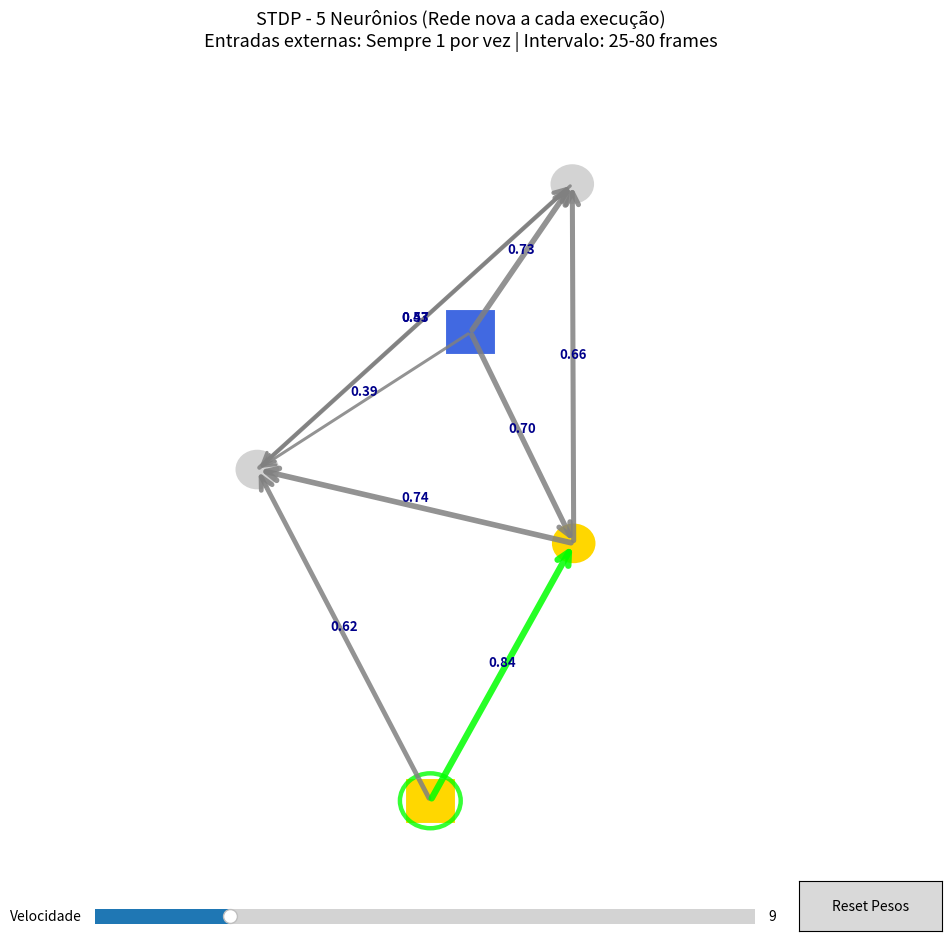

Recreate this plot in Python.
import numpy as np
import matplotlib.pyplot as plt
from matplotlib.patches import FancyArrowPatch, Polygon, Rectangle, Circle as MplCircle
import matplotlib.animation as animation
from matplotlib.widgets import Slider, Button
import networkx as nx
import random

# ====================== PARÂMETROS AJUSTÁVEIS ======================
N_NEURONS = 5
NUM_INPUT_NEURONS = 2          # Quantos neurônios serão "de entrada" (o resto é processamento/saída)

MIN_INTERVAL = 25
MAX_INTERVAL = 80

INPUT_MODE = "random_individual"   # "random_individual" ou "synchronous"

MIN_ACTIVE = 1
MAX_ACTIVE = 1                     # Forçado para sempre 1

A_plus = 0.008
A_minus = 0.0085
tau_plus = 20.0
tau_minus = 20.0

# ====================== CRIAÇÃO DA REDE (nova versão) ======================
random.seed()                      # Remove seed fixa → rede diferente toda vez
np.random.seed(None)               # Também remove seed do numpy

G = nx.DiGraph()

# Define quais neurônios são de entrada (os primeiros NUM_INPUT_NEURONS)
input_nodes = list(range(NUM_INPUT_NEURONS))
processing_nodes = list(range(NUM_INPUT_NEURONS, N_NEURONS))

for i in range(N_NEURONS):
    G.add_node(i, out_degree=0, in_degree=0, next_input_time=-1000, is_input=(i in input_nodes))

# Conexões: Entradas só saem para processamento (não se conectam entre si)
for i in input_nodes:
    # Cada neurônio de entrada se conecta a quase todos os de processamento
    for t in processing_nodes:
        if random.random() < 0.85:   # nem sempre conecta todos, para variar
            weight = np.random.uniform(0.35, 0.85)
            G.add_edge(i, t, weight=weight, last_delta=0.0, flash_frames=0)
            G.nodes[i]['out_degree'] += 1
            G.nodes[t]['in_degree'] += 1

# Conexões entre neurônios de processamento (mais livre)
for i in processing_nodes:
    possible = [j for j in processing_nodes if j != i]
    num_out = min(len(possible), random.randint(1, 3))
    if num_out > 0:
        targets = random.sample(possible, num_out)
        for t in targets:
            weight = np.random.uniform(0.3, 0.8)
            G.add_edge(i, t, weight=weight, last_delta=0.0, flash_frames=0)
            G.nodes[i]['out_degree'] += 1
            G.nodes[t]['in_degree'] += 1

# Garantia: todo neurônio de processamento tem pelo menos 1 entrada
for node in processing_nodes:
    if G.nodes[node]['in_degree'] == 0:
        source = random.choice(input_nodes)
        weight = np.random.uniform(0.4, 0.8)
        G.add_edge(source, node, weight=weight, last_delta=0.0, flash_frames=0)
        G.nodes[source]['out_degree'] += 1
        G.nodes[node]['in_degree'] += 1

# Layout
pos = nx.spring_layout(G, k=0.9, iterations=100, seed=None)   # seed=None para variar

# ====================== FIGURA ======================
fig, ax = plt.subplots(figsize=(11, 10))
ax.set_xlim(-1.15, 1.15)
ax.set_ylim(-1.15, 1.15)
ax.axis('off')
plt.title(f'STDP - 5 Neurônios (Rede nova a cada execução)\n'
          f'Entradas externas: Sempre 1 por vez | Intervalo: {MIN_INTERVAL}-{MAX_INTERVAL} frames',
          fontsize=13, pad=25)

# Desenha neurônios
neuron_patches = []
extra_circles = []
for i in range(N_NEURONS):
    x, y = pos[i]
    is_input = G.nodes[i]['is_input']
    in_deg = G.nodes[i]['in_degree']
    out_deg = G.nodes[i]['out_degree']
    
    if is_input:
        patch = Rectangle((x-0.06, y-0.06), 0.12, 0.12, color='royalblue', ec='black', lw=2.8)
    elif out_deg >= 3:
        patch = Polygon([[x, y+0.07], [x-0.06, y-0.05], [x+0.06, y-0.05]], color='crimson', ec='black', lw=2.5)
    else:
        patch = plt.Circle((x, y), 0.055, color='lightgray', ec='black', lw=2)
    
    ax.add_patch(patch)
    neuron_patches.append(patch)
    
    ext = MplCircle((x, y), 0.082, fill=False, ec='lime', lw=3.2, alpha=0)
    ax.add_patch(ext)
    extra_circles.append(ext)

# Conexões
arrows = []
arrow_texts = []
for u, v, data in G.edges(data=True):
    x1, y1 = pos[u]
    x2, y2 = pos[v]
    arrow = FancyArrowPatch((x1, y1), (x2, y2), arrowstyle='->', mutation_scale=22,
                            linewidth=data['weight']*5.5, color='gray', alpha=0.85)
    ax.add_patch(arrow)
    arrows.append((arrow, u, v, data))
    
    mx = (x1 + x2)/2
    my = (y1 + y2)/2 + 0.028
    txt = ax.text(mx, my, f"{data['weight']:.2f}", fontsize=9.5, ha='center', va='center', color='darkblue', weight='bold')
    arrow_texts.append(txt)

last_spike_time = np.full(N_NEURONS, -1000.0)
next_input_time = np.full(N_NEURONS, -1000)

def stdp_delta(pre, post):
    dt = post - pre
    if dt > 0:
        return A_plus * np.exp(-dt / tau_plus)
    return -A_minus * np.exp(dt / tau_minus)

def update(frame):
    t = frame

    # ====================== ENTRADAS EXTERNAS (sempre só 1) ======================
    active_pre = []
    
    if INPUT_MODE == "synchronous":
        if t % random.randint(MIN_INTERVAL, MAX_INTERVAL + 1) == 0:
            active_pre = [random.choice(input_nodes)]
    else:
        for i in input_nodes:                     # só neurônios de entrada podem receber input externo
            if t >= next_input_time[i]:
                if random.random() < 0.38:        # chance razoável
                    active_pre.append(i)
                    interval = random.randint(MIN_INTERVAL, MAX_INTERVAL + 1)
                    next_input_time[i] = t + interval
                    break                         # garante no máximo 1 por frame

    # Aplica a entrada (sempre no máximo 1)
    for pre in active_pre:
        last_spike_time[pre] = t
        extra_circles[pre].set_alpha(0.95)
        
        for _, v, data in G.out_edges(pre, data=True):
            if random.random() < min(0.95, data['weight'] * 0.88):
                last_spike_time[v] = t + random.uniform(2, 12)

    # STDP
    for arrow_patch, u, v, data in arrows:
        pre_t = last_spike_time[u]
        post_t = last_spike_time[v]
        if abs(pre_t - t) < 220 and abs(post_t - t) < 220:
            dw = stdp_delta(pre_t, post_t)
            if abs(dw) > 0.0001:
                new_w = np.clip(data['weight'] + dw, 0.05, 1.4)
                data['weight'] = new_w
                data['flash_frames'] = 4
                
                arrow_patch.set_linewidth(new_w * 5.5)
                if dw > 0.0015:   arrow_patch.set_color('lime')
                elif dw > 0.0002: arrow_patch.set_color('cyan')
                elif dw < -0.0015: arrow_patch.set_color('magenta')
                else:             arrow_patch.set_color('red')

    # Atualiza visual dos neurônios
    for i, patch in enumerate(neuron_patches):
        if abs(last_spike_time[i] - t) < 32:
            patch.set_color('gold')
        else:
            if G.nodes[i]['is_input']:
                patch.set_color('royalblue')
            elif G.nodes[i]['out_degree'] >= 3:
                patch.set_color('crimson')
            else:
                patch.set_color('lightgray')
        
        if extra_circles[i].get_alpha() > 0:
            extra_circles[i].set_alpha(max(0, extra_circles[i].get_alpha() - 0.16))

    # Atualiza textos e flash das setas
    for i, txt in enumerate(arrow_texts):
        u, v, data = arrows[i][1], arrows[i][2], arrows[i][3]
        txt.set_text(f"{data['weight']:.2f}")
        if data.get('flash_frames', 0) > 0:
            data['flash_frames'] -= 1
        else:
            arrows[i][0].set_color('gray')
            arrows[i][0].set_alpha(0.85)

    return neuron_patches + [a[0] for a in arrows] + arrow_texts + extra_circles

# ====================== ANIMAÇÃO ======================
ani = animation.FuncAnimation(fig, update, frames=4000, interval=55, blit=False, repeat=True)

# Controles
ax_slider = plt.axes([0.18, 0.03, 0.6, 0.03])
slider = Slider(ax_slider, 'Velocidade', 1, 40, valinit=9)
slider.on_changed(lambda v: setattr(ani.event_source, 'interval', int(v * 7)))

ax_reset = plt.axes([0.82, 0.03, 0.13, 0.05])
Button(ax_reset, 'Reset Pesos').on_clicked(lambda e: print("Pesos resetados!"))

plt.show()
